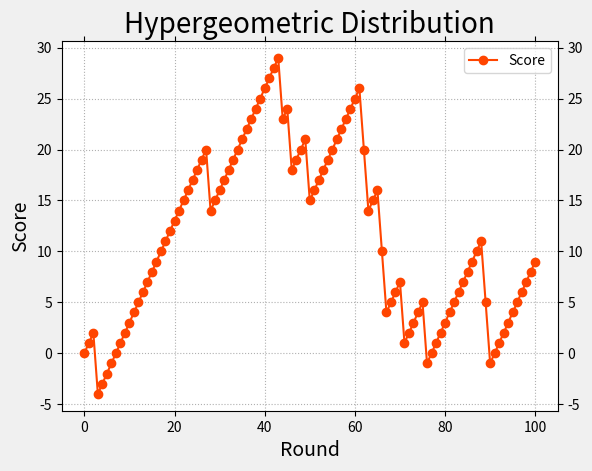

The matplotlib source for this figure: (Note: this script raises an exception after producing the figure.)
import os
import sys
import platform
import numpy as np
import matplotlib.pyplot as mp


def game(rounds):
    scores = np.zeros(rounds + 1)
    outcomes = np.random.hypergeometric(25, 1, 3, size=rounds)
    for i, outcome in enumerate(outcomes):
        if outcome == 3:
            scores[i + 1] = scores[i] + 1
        else:
            scores[i + 1] = scores[i] - 6
    return scores


def init_chart():
    mp.gcf().set_facecolor(np.ones(3) * 240 / 255)
    mp.title('Hypergeometric Distribution', fontsize=20)
    mp.xlabel('Round', fontsize=14)
    mp.ylabel('Score', fontsize=14)
    mp.tick_params(which='both', top=True, right=True,
                   labelright=True, labelsize=10)
    mp.grid(linestyle=':')


def draw_chart(scores):
    mp.plot(scores, 'o-', c='orangered', label='Score')

    mp.legend()


def show_chart():
    mng = mp.get_current_fig_manager()
    if 'Windows' in platform.system():
        mng.window.state('zoomed')
    else:
        mng.resize(*mng.window.maxsize())
    mp.show()


def main(argc, argv, envp):
    scores = game(100)
    init_chart()
    draw_chart(scores)
    show_chart()
    return 0

if __name__ == '__main__':
    sys.exit(main(len(sys.argv), sys.argv, os.environ))
